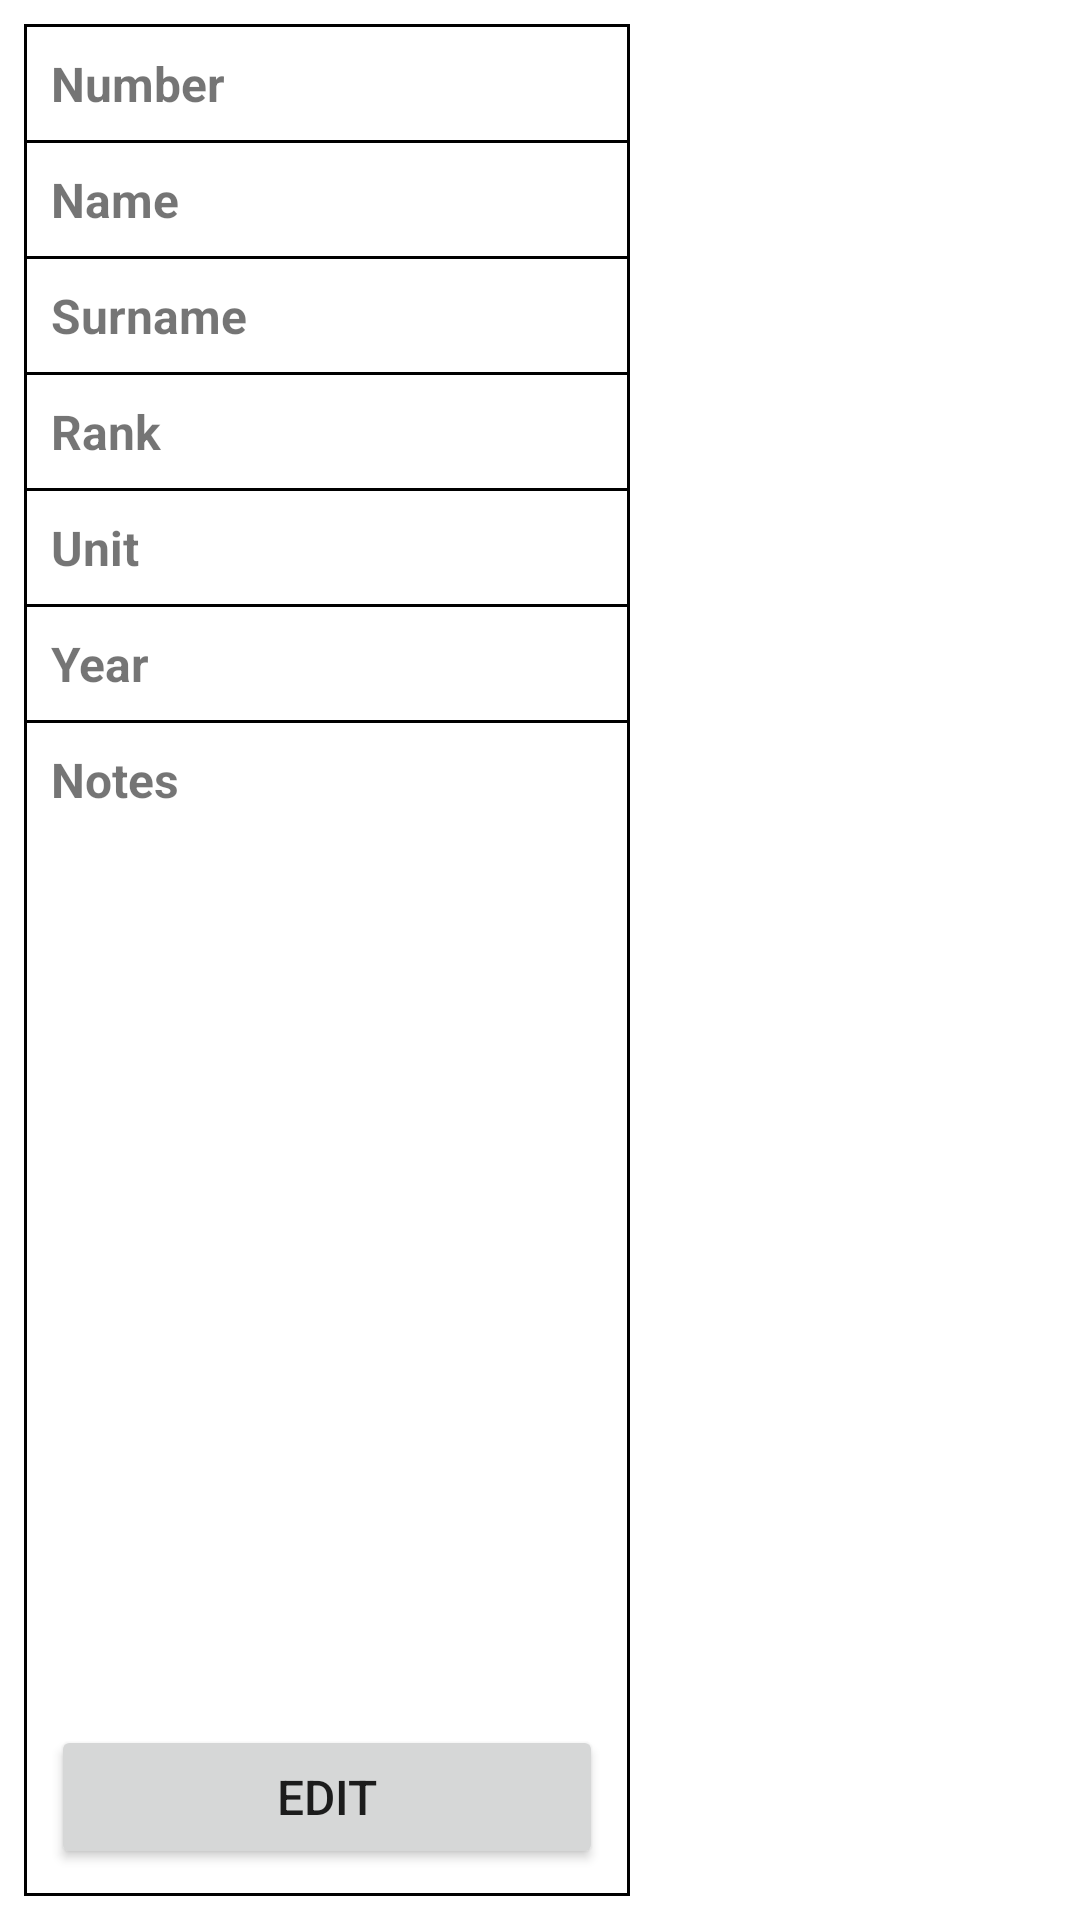

Here is an Android app screen rendered from its layout file. Give the layout XML and the strings, colors and styles it references.
<!-- AndroidManifest.xml: application theme Theme.MedalNetappandroid -->
<!-- res/layout/medal_item.xml -->
<LinearLayout xmlns:android="http://schemas.android.com/apk/res/android"
    android:layout_width="218dp"
    android:layout_height="match_parent"
    android:orientation="horizontal"
    android:padding="8dp">

    <View
        android:layout_width="1dp"
        android:layout_height="match_parent"
        android:background="@android:color/black" />

    <LinearLayout
        android:layout_width="200dp"
        android:layout_height="match_parent"
        android:orientation="vertical">

        <View
            android:layout_width="match_parent"
            android:layout_height="1dp"
            android:background="@android:color/black" />

        
        <LinearLayout
            android:layout_width="match_parent"
            android:layout_height="wrap_content"
            android:orientation="vertical">

            <TextView
                android:id="@+id/medalNumber"
                android:layout_width="match_parent"
                android:layout_height="wrap_content"
                android:padding="8dp"
                android:text="Number"
                android:textSize="16sp"
                android:textStyle="bold" />
        </LinearLayout>

        <View
            android:layout_width="match_parent"
            android:layout_height="1dp"
            android:background="@android:color/black" />

        
        <LinearLayout
            android:layout_width="match_parent"
            android:layout_height="wrap_content"
            android:orientation="vertical">

            <TextView
                android:id="@+id/medalName"
                android:layout_width="match_parent"
                android:layout_height="wrap_content"
                android:padding="8dp"
                android:text="Name"
                android:textSize="16sp"
                android:textStyle="bold" />
        </LinearLayout>

        <View
            android:layout_width="match_parent"
            android:layout_height="1dp"
            android:background="@android:color/black" />

        
        <LinearLayout
            android:layout_width="match_parent"
            android:layout_height="wrap_content"
            android:orientation="vertical">

            <TextView
                android:id="@+id/medalSurname"
                android:layout_width="match_parent"
                android:layout_height="wrap_content"
                android:padding="8dp"
                android:text="Surname"
                android:textSize="16sp"
                android:textStyle="bold" />
        </LinearLayout>

        <View
            android:layout_width="match_parent"
            android:layout_height="1dp"
            android:background="@android:color/black" />

        
        <LinearLayout
            android:layout_width="match_parent"
            android:layout_height="wrap_content"
            android:orientation="vertical">

            <TextView
                android:id="@+id/medalRank"
                android:layout_width="match_parent"
                android:layout_height="wrap_content"
                android:padding="8dp"
                android:text="Rank"
                android:textSize="16sp"
                android:textStyle="bold" />
        </LinearLayout>

        <View
            android:layout_width="match_parent"
            android:layout_height="1dp"
            android:background="@android:color/black" />

        
        <LinearLayout
            android:layout_width="match_parent"
            android:layout_height="wrap_content"
            android:orientation="vertical">

            <TextView
                android:id="@+id/medalUnit"
                android:layout_width="match_parent"
                android:layout_height="wrap_content"
                android:padding="8dp"
                android:text="Unit"
                android:textSize="16sp"
                android:textStyle="bold" />
        </LinearLayout>

        <View
            android:layout_width="match_parent"
            android:layout_height="1dp"
            android:background="@android:color/black" />

        
        <LinearLayout
            android:layout_width="match_parent"
            android:layout_height="wrap_content"
            android:orientation="vertical">

            <TextView
                android:id="@+id/medalYear"
                android:layout_width="match_parent"
                android:layout_height="wrap_content"
                android:padding="8dp"
                android:text="Year"
                android:textSize="16sp"
                android:textStyle="bold" />
        </LinearLayout>

        <View
            android:layout_width="match_parent"
            android:layout_height="1dp"
            android:background="@android:color/black" />

        
        <LinearLayout
            android:layout_width="match_parent"
            android:layout_height="match_parent"
            android:orientation="vertical">

            <TextView
                android:id="@+id/medalNotes"
                android:layout_width="match_parent"
                android:layout_height="0dp"
                android:layout_weight="1"
                android:padding="8dp"
                android:text="Notes"
                android:textSize="16sp"
                android:textStyle="bold" />

            <Button
                android:id="@+id/editButton"
                android:layout_width="match_parent"
                android:layout_height="wrap_content"
                android:text="Edit"
                android:textSize="16sp"
                android:layout_marginHorizontal="8dp"
                android:layout_marginVertical="8dp"
                android:minHeight="48dp" />

            <View
                android:layout_width="match_parent"
                android:layout_height="1dp"
                android:background="@android:color/black" />
        </LinearLayout>

    </LinearLayout>

    <View
        android:layout_width="1dp"
        android:layout_height="match_parent"
        android:background="@android:color/black" />
</LinearLayout>
<!-- resources referenced by this layout -->
<resources>
  <style name="Theme.MedalNetappandroid" parent="Theme.MaterialComponents.DayNight.DarkActionBar">
          
          <item name="colorPrimary">@color/main_orange</item>
          <item name="colorPrimaryVariant">@color/main_orange_dark</item>
          <item name="colorOnPrimary">@color/white</item>
          
          <item name="colorSecondary">@color/main_blue</item>
          <item name="colorSecondaryVariant">@color/main_blue_dark</item>
          <item name="colorOnSecondary">@color/black</item>
          
          <item name="android:statusBarColor">?attr/colorPrimaryVariant</item>
          
      </style>
  <color name="main_orange">#FFFF8C00</color>
  <color name="main_orange_dark">#FFD2691E</color>
  <color name="white">#FFFFFFFF</color>
  <color name="main_blue">#2196F3</color>
  <color name="main_blue_dark">#1976D2</color>
  <color name="black">#FF000000</color>
</resources>
